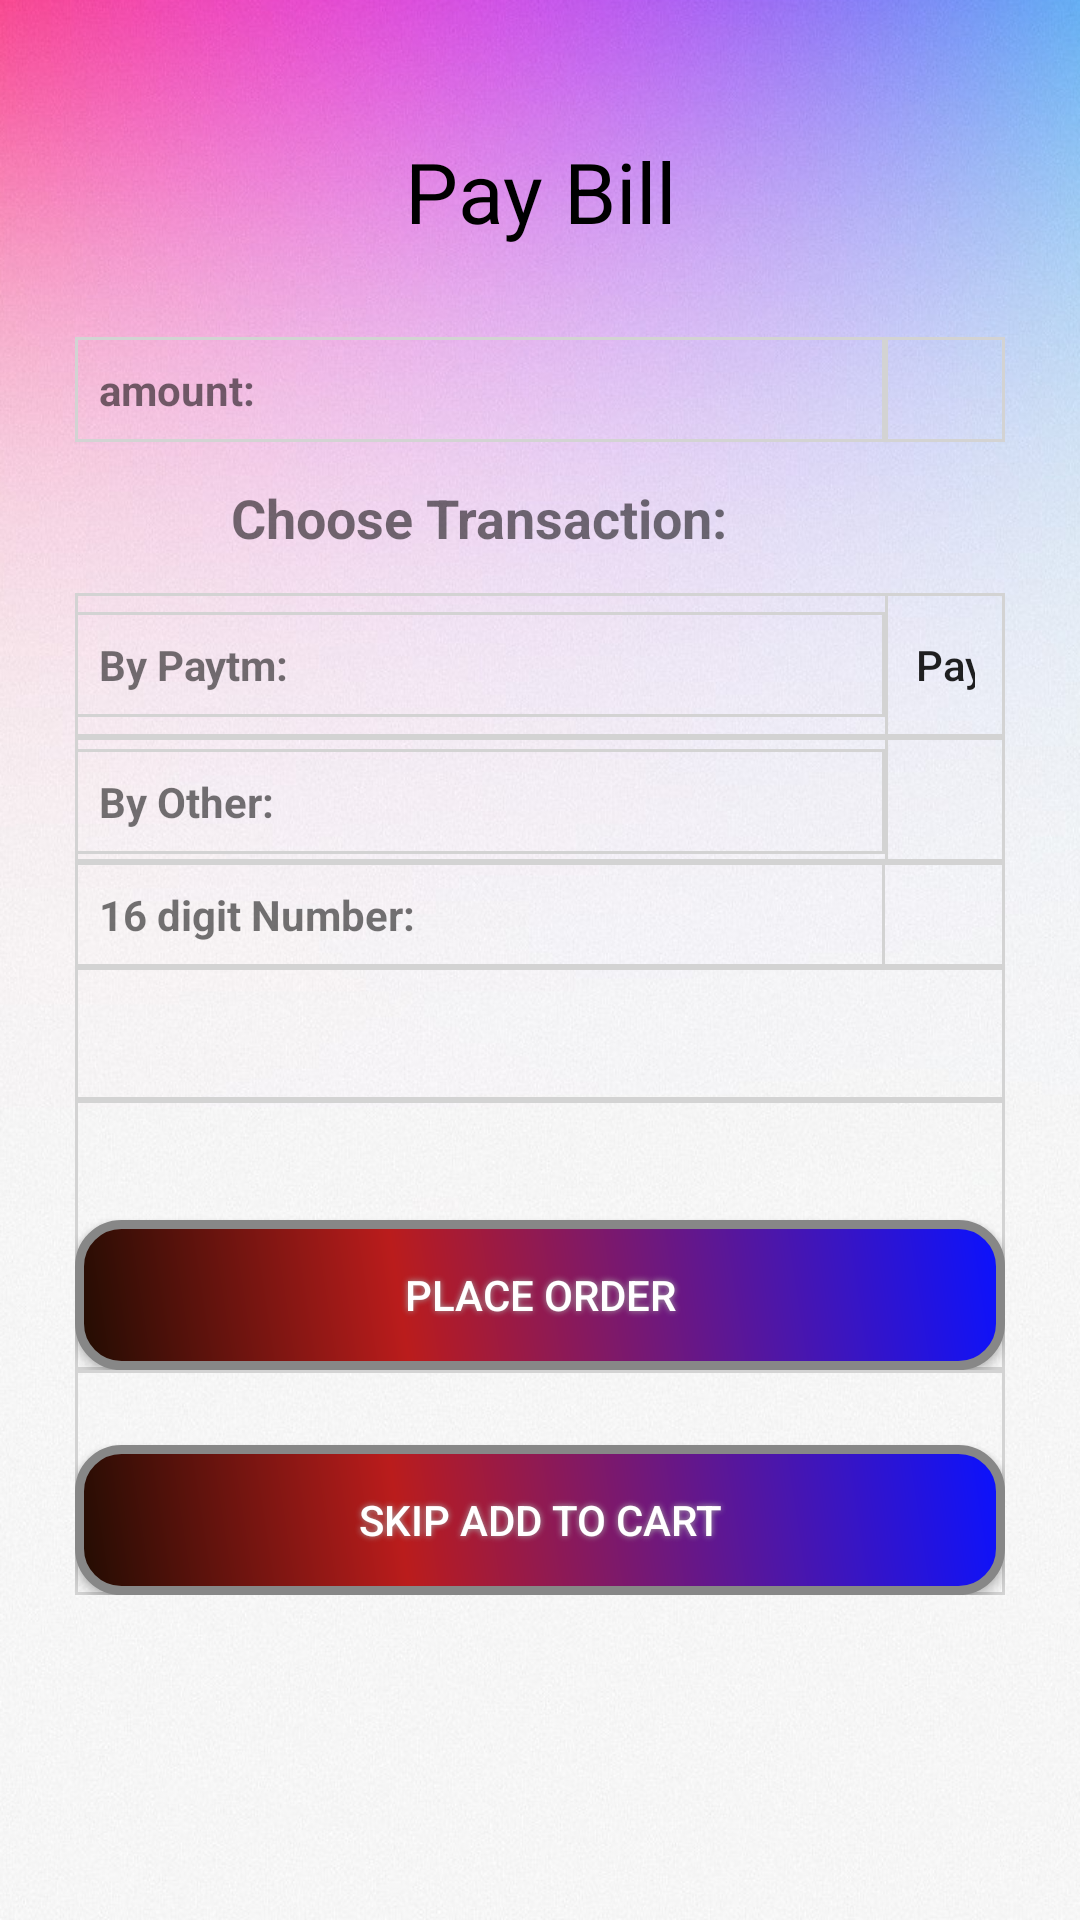

This screen was rendered from an Android layout file. Write that file and the resources it references.
<!-- AndroidManifest.xml: application theme AppTheme -->
<!-- res/layout/activity_payamount.xml -->
<?xml version="1.0" encoding="utf-8"?>
<LinearLayout xmlns:android="http://schemas.android.com/apk/res/android"
    xmlns:app="http://schemas.android.com/apk/res-auto"
    xmlns:tools="http://schemas.android.com/tools"
    android:layout_width="fill_parent"
    android:layout_height="match_parent"
    android:background="@drawable/pink"
    tools:context="com.example.ibase.foodresturantsystem.Addmenu">


    <ScrollView
        android:id="@+id/login_form"
        android:layout_width="match_parent"
        android:layout_height="match_parent"
        android:padding="15dp">


        <TableLayout
            android:id="@+id/table2"
            android:layout_width="fill_parent"
            android:layout_below="@+id/test_button_text23"
            android:layout_marginLeft="10dp"
            android:layout_marginBottom="20dp"
            android:layout_marginRight="10dp"
            android:layout_height="fill_parent"
            android:stretchColumns="*">


            <TextView
                android:layout_width="wrap_content"
                android:layout_height="wrap_content"
                android:text="Pay Bill"
                android:layout_marginTop="30dp"
                android:layout_marginBottom="30dp"
                android:textSize="28dp"
                android:gravity="center_horizontal"
                android:textColor="@color/black"/>


            <TableRow
                android:layout_width="match_parent"
                android:layout_height="match_parent"
                android:background="@drawable/border">


                <TextView
                    android:gravity="left"
                    android:text="amount:"
                    android:padding="8dp"
                    android:background="@drawable/border"
                    android:textStyle="bold"/>

                <TextView
                    android:id="@+id/total"
                    android:gravity="left"

                    android:padding="8dp"
                    android:background="@drawable/border"
                    android:textStyle="bold"/>
            </TableRow>
            <TableRow
                android:layout_width="fill_parent"
                android:layout_height="match_parent"
                >

                <TextView
                    android:layout_gravity="center"
                    android:text="Choose Transaction:"

                    android:padding="13dp"
android:textSize="18dp"
                    android:textStyle="bold"/>




            </TableRow>


            <TableRow
                android:layout_width="match_parent"
                android:layout_height="match_parent"
                android:background="@drawable/border">

                <TextView
                    android:gravity="left"
                    android:text="By Paytm:"
                    android:padding="8dp"
                    android:background="@drawable/border"
                    android:textStyle="bold"/>


                <Button
                    android:id="@+id/paytm"
                    android:layout_width="match_parent"
                    android:layout_height="wrap_content"
                    android:layout_weight="1"
                    android:ems="10"
                    android:padding="10dp"
                    android:text="Paytm"
                    android:background="@drawable/border"
                    android:inputType="textPersonName"
                    />


            </TableRow>


            <TableRow
                android:layout_width="match_parent"
                android:layout_height="match_parent"
                android:background="@drawable/border">

                <TextView
                    android:gravity="left"
                    android:text="By Other:"
                    android:padding="8dp"
                    android:background="@drawable/border"
                    android:textStyle="bold"/>


                <Spinner
                    android:id="@+id/sp"
                    android:layout_width="match_parent"
                    android:layout_height="wrap_content"
                    android:layout_weight="1"
                    android:ems="10"
                    android:padding="10dp"
              android:entries="@array/transction"
                    android:background="@drawable/border"
                    android:inputType="textPersonName"
                    />


            </TableRow>
            <TableRow
                android:layout_width="match_parent"
                android:layout_height="match_parent"
                android:background="@drawable/border">
            <TextView
                android:gravity="left"
                android:text="16 digit Number:"
                android:padding="8dp"
                android:background="@drawable/border"
                android:textStyle="bold"/>
            </TableRow>
            <TableRow
                android:layout_width="match_parent"
                android:layout_height="match_parent"
                android:background="@drawable/border">



                <EditText
                    android:id="@+id/number"
                    android:layout_width="match_parent"
                    android:layout_height="wrap_content"
                    android:layout_weight="1"
                    android:ems="10"
                    android:padding="10dp"

                    android:background="@drawable/border"
                    android:inputType="textPersonName"
                    />


            </TableRow>







            <TableRow
                android:layout_width="match_parent"
                android:layout_height="match_parent"
                android:background="@drawable/border">




                <Button
                    android:id="@+id/submit"
                    android:layout_width="wrap_content"
                    android:layout_height="wrap_content"
                    android:layout_weight="1"
                    android:layout_marginTop="40dp"

                    android:padding="10dp"
                    android:textColor="@color/white"
                    android:background="@drawable/buttonshape2"
                    android:shadowColor="#A8A8A8"
                    android:shadowDx="0"
                    android:shadowDy="0"
                    android:shadowRadius="5"
                    android:text="Place Order" />
            </TableRow>

            <TableRow
                android:layout_width="match_parent"
                android:layout_height="match_parent"
                android:background="@drawable/border">

                <Button
                    android:id="@+id/button6"
                    android:layout_width="match_parent"
                    android:layout_height="wrap_content"
                    android:layout_weight="1"
                    android:layout_marginTop="25dp"


                    android:padding="10dp"
                    android:textColor="@color/white"
                    android:background="@drawable/buttonshape2"
                    android:shadowColor="#A8A8A8"
                    android:shadowDx="0"
                    android:shadowDy="0"
                    android:shadowRadius="5"
                    android:text="Skip Add To Cart" />
            </TableRow>


        </TableLayout>
    </ScrollView>
</LinearLayout>
<!-- resources referenced by this layout -->
<resources>
  <string-array name="transction">
          <item>--Select Card--</item>
          <item>Credit Card</item>
          <item>Debit Card</item>
          <item>Cash On Delivery</item>
      </string-array>
  <color name="black">#000000</color>
  <color name="white">#FFFFFF</color>
  <!-- drawable border (drawable) -->
  <?xml version="1.0" encoding="utf-8"?>
  <shape
      xmlns:android="http://schemas.android.com/apk/res/android"
      android:shape= "rectangle"  >
  
      <stroke android:width="1dp"  android:color="#D3D3D3"/>
  </shape>
  <!-- drawable buttonshape2 (drawable) -->
  <?xml version="1.0" encoding="utf-8"?>
  <shape xmlns:android="http://schemas.android.com/apk/res/android" android:shape="rectangle" >
      <corners
          android:radius="14dp"
          />
      <gradient
          android:angle="45"
          android:centerX="35%"
          android:centerColor="#BA1C1C"
          android:startColor="#210C02"
          android:endColor="#0A12FF"
          android:type="linear"
          />
      <padding
          android:left="0dp"
          android:top="0dp"
          android:right="0dp"
          android:bottom="0dp"
          />
      <size
          android:width="270dp"
          android:height="50dp"
          />
      <stroke
          android:width="3dp"
          android:color="#878787"
          />
  </shape>
  <!-- drawable pink: png bitmap (drawable, 869378 bytes) -->
  <style name="AppTheme" parent="Theme.AppCompat.DayNight.NoActionBar">
          
          <item name="colorPrimary">@color/colorPrimary</item>
          <item name="colorPrimaryDark">@color/colorPrimaryDark</item>
          <item name="colorAccent">@color/colorAccent</item>
      </style>
  <color name="colorPrimary">#3F51B5</color>
  <color name="colorPrimaryDark">#303F9F</color>
  <color name="colorAccent">#FF4081</color>
</resources>
